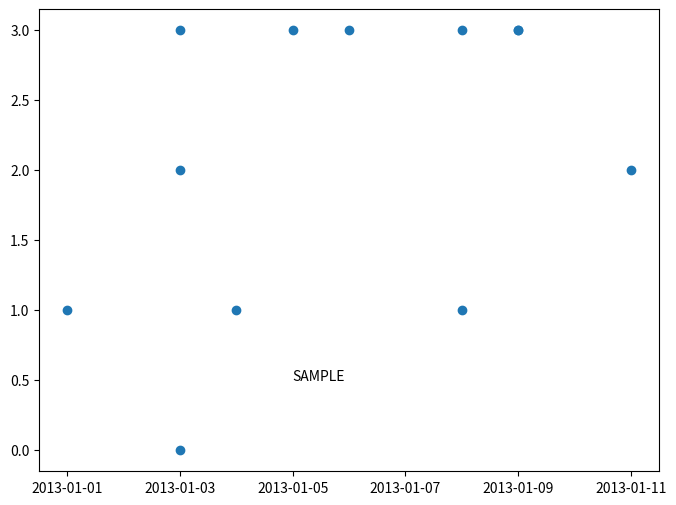

Here is the Python script that generated this plot:
import matplotlib.pyplot as plt
import pandas as pd
import numpy as np
import datetime
np.random.seed(100)

df = pd.DataFrame({'A': ['spam', 'eggs', 'spam', 'eggs'] * 3,
                   'B': ['alpha', 'beta', 'gamma', 'delta'] * 3,
                   'C': [np.random.choice(pd.date_range(datetime.datetime(2013, 1, 1), datetime.datetime(2013, 1, 12))) for i in range(12)],
                   'D': np.random.randn(12),
                   'E': np.random.randint(0, 4, 12)})

fig, ax = plt.subplots(figsize=(8, 6))

ax.plot_date(df['C'], df['E'])

plt.text(datetime.datetime(2013, 1, 5), 0.5, "SAMPLE")
